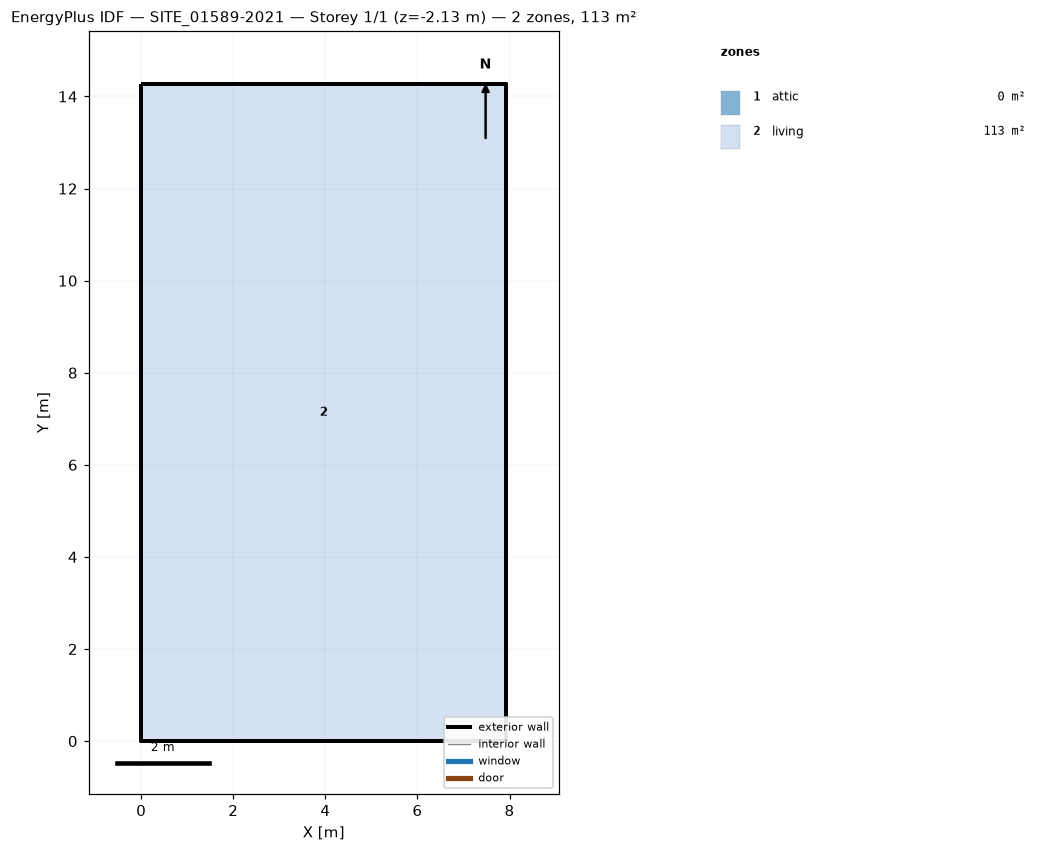
=== STOREY PLAN SPEC (per zone: floor XY polygon, exterior-wall plan segments, windows/doors) ===
zone 1: attic  (0.0 m²)
  exterior wall: (7.93, 0.00) – (7.93, 14.27) – (7.93, 7.14)  [21.4 m]
  exterior wall: (0.00, 14.27) – (0.00, 0.00) – (0.00, 7.14)  [21.4 m]
zone 2: living  (113.2 m²)
  floor: (0.00, 0.00) (0.00, 14.27) (7.93, 14.27) (7.93, 0.00)
  exterior wall: (0.00, 0.00) – (7.93, 0.00)  [7.9 m] x2 surfaces
  exterior wall: (7.93, 0.00) – (7.93, 14.27)  [14.3 m] x2 surfaces
  exterior wall: (7.93, 14.27) – (0.00, 14.27)  [7.9 m] x2 surfaces
  exterior wall: (0.00, 14.27) – (0.00, 0.00)  [14.3 m] x2 surfaces
  interior walls: 4

=== DERIVED (storey summary) ===
Building: SITE_01589-2021
Storey: 1 of 1  (floor level z = -2.13 m)
Storey gross floor area: 113.2 m²
Zones on this storey: 2
  - attic: floor 0.0 m²; exterior wall 42.8 m (34.0 m²); WWR 0.0%
  - living: floor 113.2 m²; exterior wall 44.4 m (188.4 m²); WWR 0.0%
Zone adjacency: (none detected)